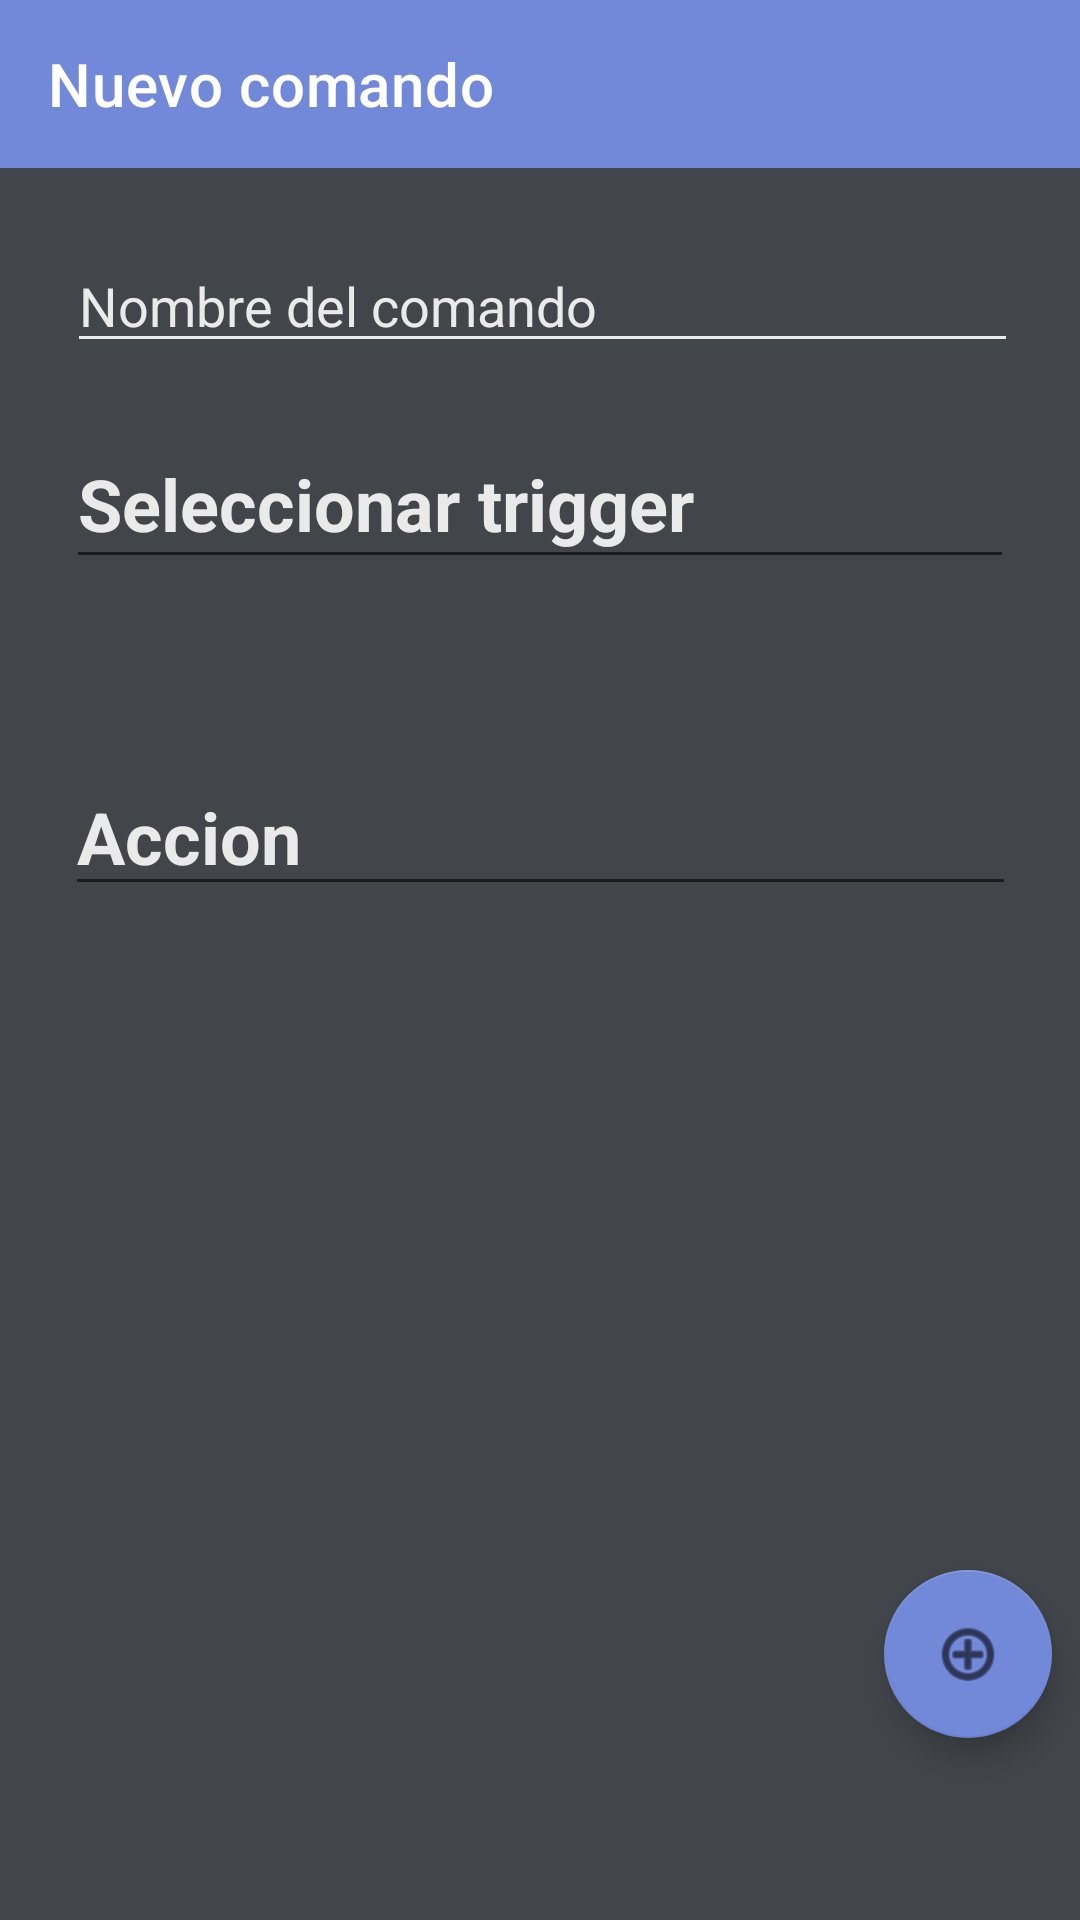

Here is an Android app screen rendered from its layout file. Give the layout XML and the strings, colors and styles it references.
<!-- AndroidManifest.xml: application theme Theme.DCAdmin -->
<!-- res/layout/activity_add_command.xml -->
<?xml version="1.0" encoding="utf-8"?>
<androidx.constraintlayout.widget.ConstraintLayout xmlns:android="http://schemas.android.com/apk/res/android"
    xmlns:app="http://schemas.android.com/apk/res-auto"
    xmlns:tools="http://schemas.android.com/tools"
    android:layout_width="match_parent"
    android:layout_height="match_parent"
    android:background="#424549">

    <com.google.android.material.appbar.AppBarLayout
        android:id="@+id/appBarLayout"
        android:layout_width="match_parent"
        android:layout_height="wrap_content"
        tools:ignore="MissingConstraints">

        <androidx.appcompat.widget.Toolbar
            android:id="@+id/toolbar"
            android:layout_width="match_parent"
            android:layout_height="?attr/actionBarSize"
            android:background="#7289da"

            app:title="Nuevo comando"
            app:titleTextColor="@color/cardview_light_background" />

    </com.google.android.material.appbar.AppBarLayout>

    <com.google.android.material.floatingactionbutton.FloatingActionButton
        android:id="@+id/add_command"
        android:layout_width="wrap_content"
        android:layout_height="wrap_content"
        android:src="@android:drawable/ic_menu_add"
        app:backgroundTint="#7289da"
        app:layout_constraintBottom_toBottomOf="parent"
        app:layout_constraintEnd_toEndOf="parent"
        app:layout_constraintHorizontal_bias="0.969"
        app:layout_constraintStart_toStartOf="parent"
        app:layout_constraintTop_toTopOf="parent"
        app:layout_constraintVertical_bias="0.896" />

    <EditText
        android:id="@+id/command_action"
        android:layout_width="317dp"
        android:layout_height="49dp"
        android:layout_marginTop="60dp"
        android:text="Accion"
        android:textColor="#FFEAEAEA"
        android:textSize="24sp"
        android:textStyle="bold"
        android:typeface="normal"
        app:layout_constraintEnd_toEndOf="parent"
        app:layout_constraintStart_toStartOf="parent"
        app:layout_constraintTop_toBottomOf="@+id/command_trigger" />

    <EditText
        android:id="@+id/command_trigger"
        android:layout_width="316dp"
        android:layout_height="53dp"
        android:layout_marginTop="84dp"
        android:text="Seleccionar trigger"
        android:textColor="#FFEAEAEA"
        android:textSize="24sp"
        android:textStyle="bold"
        android:typeface="normal"
        app:layout_constraintEnd_toEndOf="parent"
        app:layout_constraintStart_toStartOf="parent"
        app:layout_constraintTop_toBottomOf="@+id/appBarLayout" />

    <EditText
        android:id="@+id/command_name"
        android:layout_width="317dp"
        android:layout_height="41dp"
        android:layout_marginTop="16dp"
        android:layout_marginBottom="19dp"
        android:backgroundTint="#EAEAEA"
        android:ems="10"
        android:inputType="textPersonName"
        android:text="Nombre del comando"
        android:textColor="#FFEAEAEA"
        app:layout_constraintBottom_toTopOf="@+id/command_trigger"
        app:layout_constraintEnd_toEndOf="parent"
        app:layout_constraintHorizontal_bias="0.521"
        app:layout_constraintStart_toStartOf="parent"
        app:layout_constraintTop_toBottomOf="@+id/appBarLayout"
        app:layout_constraintVertical_bias="1.0" />

</androidx.constraintlayout.widget.ConstraintLayout>
<!-- resources referenced by this layout -->
<resources>
  <style name="Theme.DCAdmin" parent="Theme.MaterialComponents.DayNight.DarkActionBar">
          
          <item name="colorPrimary">@color/purple_500</item>
          <item name="colorPrimaryVariant">@color/purple_700</item>
          <item name="colorOnPrimary">@color/white</item>
          
          <item name="colorSecondary">@color/teal_200</item>
          <item name="colorSecondaryVariant">@color/teal_700</item>
          <item name="colorOnSecondary">@color/black</item>
          
          <item name="android:statusBarColor">?attr/colorPrimaryVariant</item>
          
      </style>
  <!-- not gathered from this repository: default colours our renderer supplied (Android Studio template values) -->
  <color name="purple_500">#FF6200EE</color>
  <color name="purple_700">#FF3700B3</color>
  <color name="teal_200">#FF03DAC5</color>
  <color name="teal_700">#FF018786</color>
  <color name="black">#FF000000</color>
  <color name="white">#FFFFFFFF</color>
</resources>
